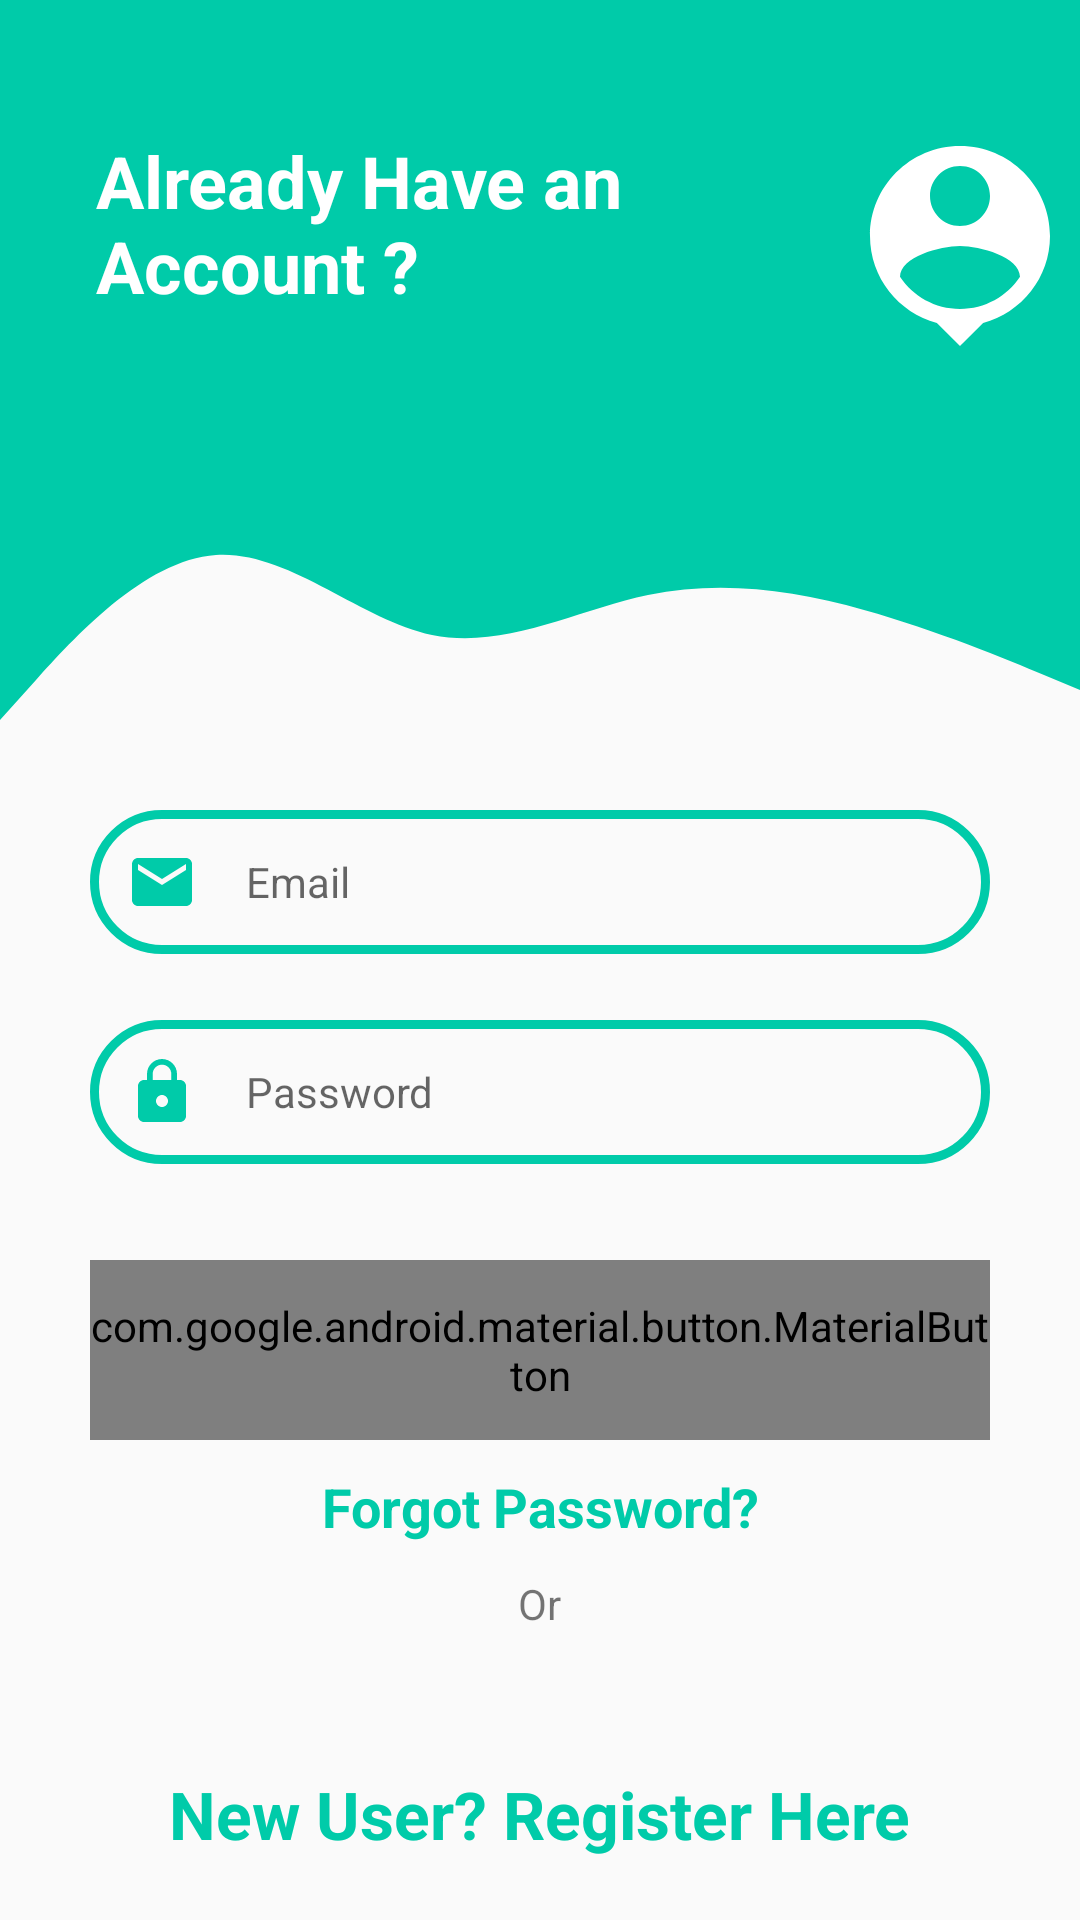

Android layout source for this screen:
<!-- AndroidManifest.xml: application theme AppTheme -->
<!-- res/layout/login.xml -->
<?xml version="1.0" encoding="utf-8"?>
<RelativeLayout xmlns:android="http://schemas.android.com/apk/res/android"
    xmlns:app="http://schemas.android.com/apk/res-auto"
    xmlns:tools="http://schemas.android.com/tools"
    android:id="@+id/image"
    android:layout_width="wrap_content"
    android:layout_height="wrap_content">

    <View
        android:id="@+id/topView"
        android:layout_width="match_parent"
        android:layout_height="150dp"
        android:background="@color/colorPrimary" />

    <View
        android:id="@+id/view2"
        android:layout_width="wrap_content"
        android:layout_height="100dp"
        android:layout_alignParentStart="true"
        android:layout_alignParentLeft="true"
        android:layout_marginStart="0dp"
        android:layout_marginLeft="0dp"
        android:layout_marginTop="150dp"
        android:background="@drawable/wave" />

    <ImageView
        android:id="@+id/imageView2"
        android:layout_width="100dp"
        android:layout_height="100dp"
        android:layout_alignParentStart="true"
        android:layout_alignParentLeft="true"
        android:layout_marginStart="280dp"
        android:layout_marginLeft="280dp"
        android:layout_marginTop="32dp"
        android:src="@drawable/ic_baseline_person_pin_24" />

    <TextView
        android:id="@+id/textView"
        android:layout_width="200dp"
        android:layout_height="wrap_content"
        android:layout_marginTop="44dp"
        android:layout_marginLeft="32dp"
        android:text="Already Have an Account ?"
        android:textColor="@color/white"
        android:textSize="24sp"
        android:textStyle="bold" />

    <EditText
        android:id="@+id/user_id"
        android:layout_width="300dp"
        android:layout_height="wrap_content"
        android:layout_centerHorizontal="true"
        android:layout_marginTop="270dp"
        android:background="@drawable/round_border"
        android:drawableStart="@drawable/ic_email"
        android:drawableLeft="@drawable/ic_email"
        android:drawablePadding="16dp"

        android:hint="Email"
        android:inputType="textPhonetic"
        android:padding="12dp"
        android:textSize="14sp" />

    <EditText
        android:id="@+id/password"
        android:layout_width="300dp"
        android:layout_height="wrap_content"
        android:layout_centerHorizontal="true"
        android:layout_marginTop="340dp"
        android:background="@drawable/round_border"
        android:drawableStart="@drawable/ic_baseline_lock_24"
        android:drawableLeft="@drawable/ic_baseline_lock_24"
        android:drawablePadding="16dp"

        android:hint="Password"
        android:inputType="textPassword"
        android:padding="12dp"
        android:singleLine="false"
        android:textSize="14sp" />

    <com.google.android.material.button.MaterialButton
        android:id="@+id/btnLogin"
        android:layout_width="300dp"
        android:layout_height="60dp"
        android:layout_centerHorizontal="true"
        android:layout_marginTop="420dp"
        app:cornerRadius="20dp"
        android:text="Login"
        android:textSize="18sp"
        android:textStyle="bold" />

    <TextView
        android:id="@+id/forgotPassword"
        android:layout_width="wrap_content"
        android:layout_height="wrap_content"
        android:layout_centerHorizontal="true"
        android:layout_marginTop="490dp"

        android:gravity="right"
        android:text="Forgot Password?"
        android:textColor="@color/colorPrimary"
        android:textSize="18sp"
        android:textStyle="bold" />

    <TextView
        android:id="@+id/textView4"
        android:layout_width="wrap_content"
        android:layout_height="wrap_content"
        android:layout_centerHorizontal="true"
        android:layout_marginTop="525dp"
        android:text="Or" />

    <LinearLayout
        android:layout_width="120dp"
        android:layout_height="60dp"
        android:layout_centerHorizontal="true"
        android:layout_marginTop="530dp"
        android:orientation="horizontal">

        <ImageView
            android:id="@+id/facebookLogin"
            android:layout_width="wrap_content"
            android:layout_height="wrap_content"
            android:layout_marginRight="30dp"

            android:layout_weight="1"
            app:srcCompat="@drawable/facebook" />

        <ImageView
            android:id="@+id/googleLogin"
            android:layout_width="wrap_content"
            android:layout_height="wrap_content"
            android:layout_marginLeft="30dp"

            android:layout_weight="1"
            app:srcCompat="@drawable/google" />


    </LinearLayout>

    <TextView
        android:id="@+id/textView5"
        android:layout_width="wrap_content"
        android:layout_height="wrap_content"
        android:layout_centerHorizontal="true"
        android:layout_marginTop="590dp"
        android:textSize="22sp"
        android:textColor="@color/colorPrimary"
        android:textStyle="bold"
        android:text="New User? Register Here" />

</RelativeLayout>
<!-- resources referenced by this layout -->
<resources>
  <color name="colorPrimary">#00cba9</color>
  <color name="white">#FFFFFF</color>
  <!-- drawable ic_baseline_lock_24 (drawable) -->
  <vector android:height="24dp"
      android:tint="@color/colorPrimary"
      android:viewportHeight="24"
      android:viewportWidth="24"
      android:width="24dp"
      xmlns:android="http://schemas.android.com/apk/res/android">
      <path
          android:fillColor="@android:color/white"
          android:pathData="M18,8h-1L17,6c0,-2.76 -2.24,-5 -5,-5S7,3.24 7,6v2L6,8c-1.1,0 -2,0.9 -2,2v10c0,1.1 0.9,2 2,2h12c1.1,0 2,-0.9 2,-2L20,10c0,-1.1 -0.9,-2 -2,-2zM12,17c-1.1,0 -2,-0.9 -2,-2s0.9,-2 2,-2 2,0.9 2,2 -0.9,2 -2,2zM15.1,8L8.9,8L8.9,6c0,-1.71 1.39,-3.1 3.1,-3.1 1.71,0 3.1,1.39 3.1,3.1v2z" />
  </vector>
  <!-- drawable ic_baseline_person_pin_24 (drawable) -->
  <vector android:height="100dp"
      android:tint="#FFFFFF"
      android:viewportHeight="24"
      android:viewportWidth="24"
      android:width="100dp"
      xmlns:android="http://schemas.android.com/apk/res/android">
      <path
          android:fillColor="@android:color/white"
          android:pathData="M12,2c-4.97,0 -9,4.03 -9,9 0,4.17 2.84,7.67 6.69,8.69L12,22l2.31,-2.31C18.16,18.67 21,15.17 21,11c0,-4.97 -4.03,-9 -9,-9zM12,4c1.66,0 3,1.34 3,3s-1.34,3 -3,3 -3,-1.34 -3,-3 1.34,-3 3,-3zM12,18.3c-2.5,0 -4.71,-1.28 -6,-3.22 0.03,-1.99 4,-3.08 6,-3.08 1.99,0 5.97,1.09 6,3.08 -1.29,1.94 -3.5,3.22 -6,3.22z" />
  </vector>
  <!-- drawable ic_email (drawable) -->
  <vector android:height="24dp"
      android:tint="@color/colorPrimary"
      android:viewportHeight="24"
      android:viewportWidth="24"
      android:width="24dp"
      xmlns:android="http://schemas.android.com/apk/res/android">
      <path
          android:fillColor="@android:color/white"
          android:pathData="M20,4L4,4c-1.1,0 -1.99,0.9 -1.99,2L2,18c0,1.1 0.9,2 2,2h16c1.1,0 2,-0.9 2,-2L22,6c0,-1.1 -0.9,-2 -2,-2zM20,8l-8,5 -8,-5L4,6l8,5 8,-5v2z" />
  </vector>
  <!-- drawable round_border (drawable) -->
  <?xml version="1.0" encoding="utf-8"?>
  <shape android:shape="rectangle"
      xmlns:android="http://schemas.android.com/apk/res/android">
      <stroke
          android:color="@color/colorPrimary"
          android:width="3dp" />
  
      <corners android:radius="100dp" />
  </shape>
  <!-- drawable wave (drawable) -->
  <vector xmlns:android="http://schemas.android.com/apk/res/android"
      android:width="1440dp"
      android:height="320dp"
      android:viewportWidth="1440"
      android:viewportHeight="320">
    <path
        android:pathData="M0,288L48,245.3C96,203 192,117 288,112C384,107 480,181 576,197.3C672,213 768,171 864,154.7C960,139 1056,149 1152,170.7C1248,192 1344,224 1392,240L1440,256L1440,0L1392,0C1344,0 1248,0 1152,0C1056,0 960,0 864,0C768,0 672,0 576,0C480,0 384,0 288,0C192,0 96,0 48,0L0,0Z"
        android:fillColor="@color/colorPrimary" />
  </vector>
  <style name="AppTheme" parent="Theme.AppCompat.Light.NoActionBar">
          
          <item name="colorPrimary">@color/colorPrimary</item>
          <item name="colorPrimaryDark">@color/appColor</item>
          <item name="colorAccent">@color/appBGColor</item>
      </style>
  <color name="appColor">#0099ff</color>
  <color name="appBGColor">#008577</color>
</resources>
